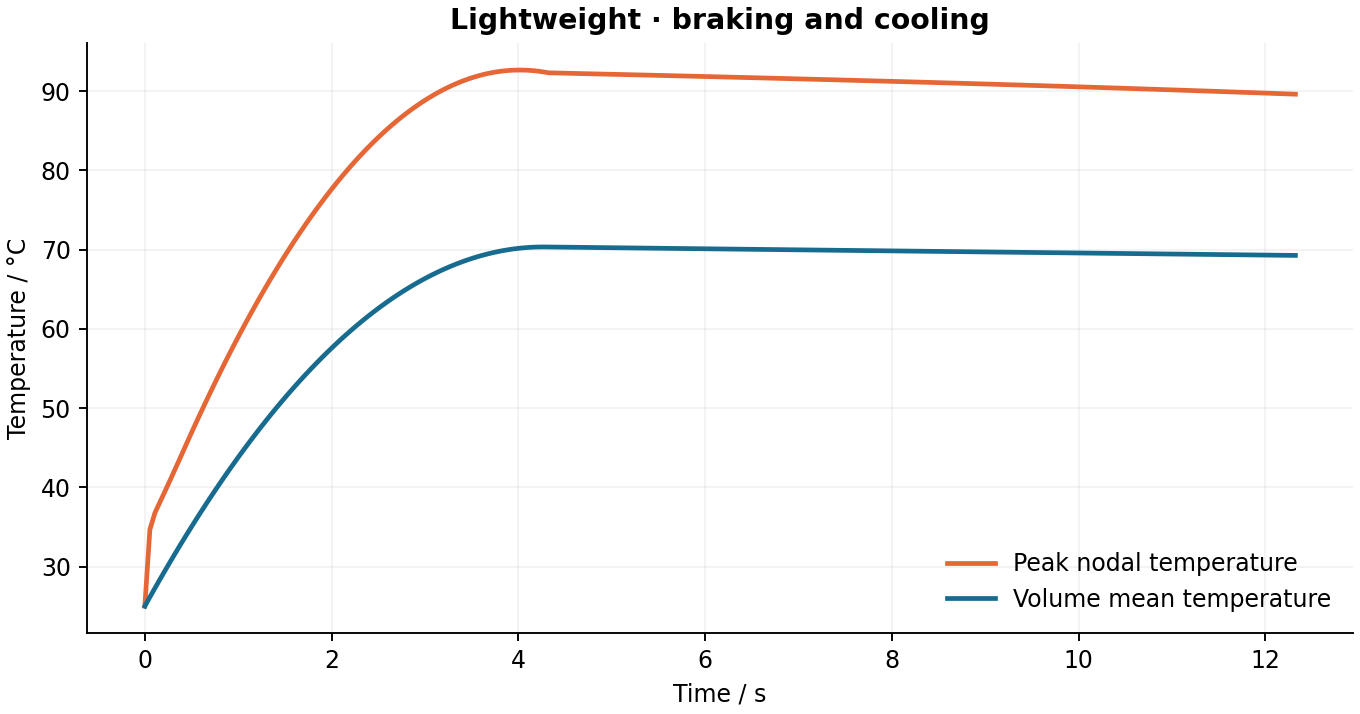

The table this chart was drawn from, first rows:
time_s, peak_c, volume_mean_c, internal_energy_j, convective_power_w, convective_loss_j, heat_input_j, balance_residual_j
0.000000000000000000e+00, 2.500000000000000000e+01, 2.500000000000000000e+01, 0.000000000000000000e+00, 0.000000000000000000e+00, 0.000000000000000000e+00, 0.000000000000000000e+00, 0.000000000000000000e+00
5.401235000000000064e-02, 3.465464000000000055e+01, 2.614315301964809279e+01, 7.555804722599983734e+02, 8.777951966535793460e+00, 2.370589069498597878e-01, 7.608399042343750125e+02, -5.022373067426769921e+00
1.080247000000000013e-01, 3.676863999999999777e+01, 2.727150642164291483e+01, 1.501378962664961136e+03, 1.271946593344189758e+01, 8.176219368047897840e-01, 1.512109494437499961e+03, -9.912909835734126318e+00
1.620369999999999866e-01, 3.814399999999999835e+01, 2.838516037346444421e+01, 2.237461678092290640e+03, 1.540239674293475503e+01, 1.577085178522418918e+00, 2.253808088437497645e+03, -1.476932516668466633e+01
2.160494000000000026e-01, 3.950374999999999659e+01, 2.948415012724271023e+01, 2.963851918853154984e+03, 1.765994019706664631e+01, 2.469973262391484958e+00, 2.985937732749999668e+03, -1.961584063445297943e+01
2.700617000000000156e-01, 4.088517000000000223e+01, 3.056848937253856846e+01, 3.680558733224262596e+03, 1.975113791478023373e+01, 3.480302449541738952e+00, 3.708495716406249358e+03, -2.445668073244496554e+01
3.240740999999999761e-01, 4.229144000000000148e+01, 3.163818482051378567e+01, 4.387586557027144408e+03, 2.176263737550991806e+01, 4.601431767786372085e+00, 4.421484714937499120e+03, -2.929672614256833185e+01
3.780863999999999892e-01, 4.370089999999999719e+01, 3.269324038528327492e+01, 5.084937977342223348e+03, 2.372535202351101447e+01, 5.829887232694741073e+00, 5.124902088249998997e+03, -3.413422367508064781e+01
4.320988000000000051e-01, 4.512098000000000297e+01, 3.373365915262434811e+01, 5.772615033750405928e+03, 2.565102521360626042e+01, 7.163355551635778085e+00, 5.818750440999997409e+03, -3.897205169795597612e+01
4.861111000000000182e-01, 4.654044999999999987e+01, 3.475944387256028278e+01, 6.450619543912032896e+03, 2.754438733437780584e+01, 8.599958842218518029e+00, 6.503027203968749745e+03, -4.380770121449859289e+01
5.401234999999999786e-01, 4.793392999999999660e+01, 3.577059694524756139e+01, 7.118953094238824633e+03, 2.940744462205596221e+01, 1.013801140640035925e+01, 7.177734910937496352e+03, -4.864380529227128136e+01
5.941357999999999917e-01, 4.930534000000000106e+01, 3.676712075587969508e+01, 7.777617261252565186e+03, 3.124108580803812529e+01, 1.177589471647504560e+01, 7.842871063562500240e+03, -5.347790759346025879e+01
6.481481000000000048e-01, 5.066165999999999769e+01, 3.774901771732832145e+01, 8.426613639769242582e+03, 3.304571864802797165e+01, 1.351203380063623527e+01, 8.498436919874997329e+03, -5.831124630511840223e+01
7.021604999999999652e-01, 5.199853999999999843e+01, 3.871629020896867246e+01, 9.065943802464958935e+03, 3.482153695656892012e+01, 1.534487047894509892e+01, 9.144433667031249570e+03, -6.314499408734627650e+01
7.561727999999999783e-01, 5.331324999999999648e+01, 3.966894049299718006e+01, 9.695609244565148401e+03, 3.656863553296667391e+01, 1.727284418572337188e+01, 9.780858912999996392e+03, -6.797682424912454735e+01
8.101852000000000498e-01, 5.460730999999999824e+01, 4.060697099683607547e+01, 1.031561157050315887e+04, 3.828706247275672325e+01, 1.929441213720554060e+01, 1.040771501437500046e+04, -7.280903173463593703e+01
8.641974999999999518e-01, 5.588067000000000206e+01, 4.153038405679652811e+01, 1.092595232449142168e+04, 3.997684406060366769e+01, 2.140801893663144639e+01, 1.102499964999999793e+04, -7.763930657194396190e+01
9.182099000000000233e-01, 5.713215999999999894e+01, 4.243918194870791183e+01, 1.152663301076619246e+04, 4.163799538634815178e+01, 2.361212561370371787e+01, 1.163271510559374838e+04, -8.246996921385289170e+01
9.722222000000000364e-01, 5.836184000000000083e+01, 4.333336714039170801e+01, 1.211765526046318882e+04, 4.327052641559009771e+01, 2.590517788976513458e+01, 1.223085913087500012e+04, -8.729869252204662189e+01
1.026235000000000008e+00, 5.956978000000000151e+01, 4.421294181925265576e+01, 1.269902051937338183e+04, 4.487444429164249726e+01, 2.828565622667294122e+01, 1.281943826406219341e+04, -9.213208846213819925e+01
1.080246999999999957e+00, 6.075600000000000023e+01, 4.507790841052914033e+01, 1.327073039048671671e+04, 4.644975500507811006e+01, 3.075195755288017452e+01, 1.339843841874998725e+04, -9.695607071039012226e+01
1.134258999999999906e+00, 6.192052000000000334e+01, 4.592826919749182224e+01, 1.383278638295780365e+04, 4.799646391390115241e+01, 3.330257214100612373e+01, 1.396786838343738782e+04, -1.017794283385774179e+02
1.188271999999999995e+00, 6.306334999999999980e+01, 4.676402667356863674e+01, 1.438519014484730906e+04, 4.951457615531957401e+01, 3.593600404463553843e+01, 1.452773843499974464e+04, -1.066122861078001733e+02
1.242283999999999944e+00, 6.418451000000000306e+01, 4.758518291140188694e+01, 1.492794304609258506e+04, 5.100409645667036074e+01, 3.865061131719493659e+01, 1.507802784249999422e+04, -1.114341850902146689e+02
1.296295999999999893e+00, 6.528400999999999499e+01, 4.839174047599881590e+01, 1.546104678206540302e+04, 5.246502978664690886e+01, 4.144489854052196165e+01, 1.561874705999985417e+04, -1.162553793939296156e+02
1.350308999999999982e+00, 6.636184000000000083e+01, 4.918370152959389685e+01, 1.598450278192018959e+04, 5.389738094675150393e+01, 4.431737498599348868e+01, 1.614990583281229010e+04, -1.210856759061061894e+02
1.404320999999999930e+00, 6.741801999999999850e+01, 4.996106856928131634e+01, 1.649831269614075427e+04, 5.530115485038136569e+01, 4.726639064373085830e+01, 1.667148449312499724e+04, -1.259054063405128545e+02
1.458333000000000101e+00, 6.845253999999999905e+01, 5.072384385246392924e+01, 1.700247801678417818e+04, 5.667635653943432317e+01, 5.029045531632422694e+01, 1.718349296343731839e+04, -1.307244913368158450e+02
1.512345999999999968e+00, 6.946541000000000565e+01, 5.147202969916175874e+01, 1.749700027729502835e+04, 5.802299071963794574e+01, 5.338808323807635503e+01, 1.768594045749982979e+04, -1.355520969667268218e+02
1.566357999999999917e+00, 7.045663000000000409e+01, 5.220562852097634732e+01, 1.798188107164981193e+04, 5.934106258803763012e+01, 5.655761686170343694e+01, 1.817880837062499995e+04, -1.403696821134835773e+02
1.620370000000000088e+00, 7.142619999999999436e+01, 5.292464248759925027e+01, 1.845712183393176019e+04, 6.063057698606934309e+01, 5.979757096004178152e+01, 1.866210609374977503e+04, -1.451866888579716033e+02
1.674382999999999955e+00, 7.237412000000000489e+01, 5.362907408582545798e+01, 1.892272420781735491e+04, 6.189153904295973518e+01, 6.310646448657974616e+01, 1.913584230906236917e+04, -1.500116367584341788e+02
1.728394999999999904e+00, 7.330038999999999305e+01, 5.431892560671487757e+01, 1.937868970760963202e+04, 6.312395377489617943e+01, 6.648263288561875584e+01, 1.959999947499999325e+04, -1.548271345047432987e+02
1.782407000000000075e+00, 7.420501000000000147e+01, 5.499419936828417832e+01, 1.982501986542908708e+04, 6.432782629298836241e+01, 6.992459565813206268e+01, 2.005458645093722589e+04, -1.596419898500062118e+02
1.836419999999999941e+00, 7.508798000000000172e+01, 5.565489773668085149e+01, 2.026171624520881232e+04, 6.550316170060213494e+01, 7.343087623538094988e+01, 2.049961138749989914e+04, -1.644642660557074123e+02
1.890431999999999890e+00, 7.594929999999999382e+01, 5.630102291076183008e+01, 2.068878030030920490e+04, 6.664996498075343823e+01, 7.699980357453763702e+01, 2.093505780624998442e+04, -1.692777023662420106e+02
1.944444000000000061e+00, 7.678897000000000617e+01, 5.693257746813369380e+01, 2.110621373442975164e+04, 6.776824152923882139e+01, 8.062990165954650479e+01, 2.136093403499967462e+04, -1.740903989103753702e+02
1.998456999999999928e+00, 7.760697999999999297e+01, 5.754956348993408710e+01, 2.151401792312294856e+04, 6.885799617925664506e+01, 8.431969814822097931e+01, 2.177724769281242334e+04, -1.789100715412532736e+02
2.052468999999999877e+00, 7.840334000000000003e+01, 5.815198351387591202e+01, 2.191219454372005930e+04, 6.991923430753669777e+01, 8.806751603474731382e+01, 2.218398336437496982e+04, -1.837213046201613906e+02
2.106481000000000048e+00, 7.917803999999999576e+01, 5.873983967731293632e+01, 2.230074500893024015e+04, 7.095196076357601100e+01, 9.187188352883779885e+01, 2.258114884593712122e+04, -1.885319534780428512e+02
2.160493999999999915e+00, 7.993107999999999436e+01, 5.931313450395104070e+01, 2.267967098682669530e+04, 7.195618116763925798e+01, 9.573133226390315542e+01, 2.296875122499994905e+04, -1.933489059093517426e+02
2.214506000000000085e+00, 8.066245999999999583e+01, 5.987187016514373283e+01, 2.304897391259110373e+04, 7.293190039628515819e+01, 9.964417979461850905e+01, 2.334677614937495309e+04, -1.981580569892321364e+02
2.268518999999999952e+00, 8.137218000000000018e+01, 6.041604905649357704e+01, 2.340865536962528495e+04, 7.387912356213388421e+01, 1.036090317131515377e+02, 2.371523761687461956e+04, -2.029732155361816694e+02
2.322531000000000123e+00, 8.206022000000000105e+01, 6.094567351775476993e+01, 2.375871690441733153e+04, 7.479785582052186044e+01, 1.076242022183595566e+02, 2.407412198406246898e+04, -2.077808774267796252e+02
2.376542999999999850e+00, 8.272660000000000480e+01, 6.146074577752867896e+01, 2.409915998998761279e+04, 7.568810217105576044e+01, 1.116882259998800748e+02, 2.442343616124992332e+04, -2.125879452624321857e+02
2.430556000000000161e+00, 8.337130000000000507e+01, 6.196126828421130739e+01, 2.442998624463238957e+04, 7.654986804771718312e+01, 1.157996407425933967e+02, 2.476318634999967617e+04, -2.174004646246939956e+02
2.484567999999999888e+00, 8.399433000000000504e+01, 6.244724334643029806e+01, 2.475119719426626762e+04, 7.738315847514924428e+01, 1.199567560568699065e+02, 2.509335996999998315e+04, -2.222060196768470632e+02
2.538580000000000059e+00, 8.459568000000000154e+01, 6.291867326855184217e+01, 2.506279436198727853e+04, 7.818797865242490275e+01, 1.241581101861371934e+02, 2.541396339999989868e+04, -2.270109278264826571e+02
2.592592999999999925e+00, 8.517534000000000560e+01, 6.337556033190056581e+01, 2.536477925566386693e+04, 7.896433354865995113e+01, 1.284022441055957700e+02, 2.572500230999972700e+04, -2.318208102302633051e+02
2.646605000000000096e+00, 8.573332000000000619e+01, 6.381790694586673851e+01, 2.565715346781097105e+04, 7.971222824452942746e+01, 1.326874633333826523e+02, 2.602646518281249155e+04, -2.366242516681377310e+02
2.700616999999999823e+00, 8.626959999999999695e+01, 6.424571541800270325e+01, 2.593991852363250655e+04, 8.043166802728663356e+01, 1.370123093960992833e+02, 2.631835786562486464e+04, -2.414270325962570496e+02
2.754630000000000134e+00, 8.678418999999999528e+01, 6.465898805590494192e+01, 2.621307594836153294e+04, 8.112265775384395283e+01, 1.413753262953074170e+02, 2.660068549687477571e+04, -2.462342222179358942e+02
2.808641999999999861e+00, 8.727709000000000117e+01, 6.505772704654961558e+01, 2.647662718750581189e+04, 8.178520251170826327e+01, 1.457748159696388939e+02, 2.687343762249999781e+04, -2.510356190245474863e+02
2.862654000000000032e+00, 8.774860999999999933e+01, 6.544193498413972065e+01, 2.673057395573438407e+04, 8.241930740731926619e+01, 1.502093229645121539e+02, 2.713661955812483211e+04, -2.558362794259373914e+02
2.916666999999999899e+00, 8.819899999999999807e+01, 6.581161396734253799e+01, 2.697491764018616959e+04, 8.302497757941435452e+01, 1.546773940470063735e+02, 2.739023591062481501e+04, -2.606408763916406315e+02
2.970679000000000070e+00, 8.862775000000000603e+01, 6.616676645798155221e+01, 2.720965986803237320e+04, 8.360221775762755669e+01, 1.591773280842785425e+02, 2.763427728906249831e+04, -2.654400929458461178e+02
3.024690999999999796e+00, 8.903486999999999796e+01, 6.650739479187488712e+01, 2.743480218315961611e+04, 8.415103330788092251e+01, 1.637076723825536533e+02, 2.786874847749979017e+04, -2.702386219576219446e+02
3.078704000000000107e+00, 8.942036000000000229e+01, 6.683350114389925523e+01, 2.765034602307826572e+04, 8.467142889085184265e+01, 1.682669762079237614e+02, 2.809365355124985581e+04, -2.750405519636660756e+02
3.132715999999999834e+00, 8.978419999999999845e+01, 6.714508794026680505e+01, 2.785629299142191303e+04, 8.516340960356811252e+01, 1.728535358563040347e+02, 2.830898418249999668e+04, -2.798376552217778226e+02
3.186728000000000005e+00, 9.012641000000000702e+01, 6.744215750044355673e+01, 2.805264462126888975e+04, 8.562698034265213209e+01, 1.774659011271916711e+02, 2.851474462374973882e+04, -2.846341013536584796e+02
... 41 more rows
